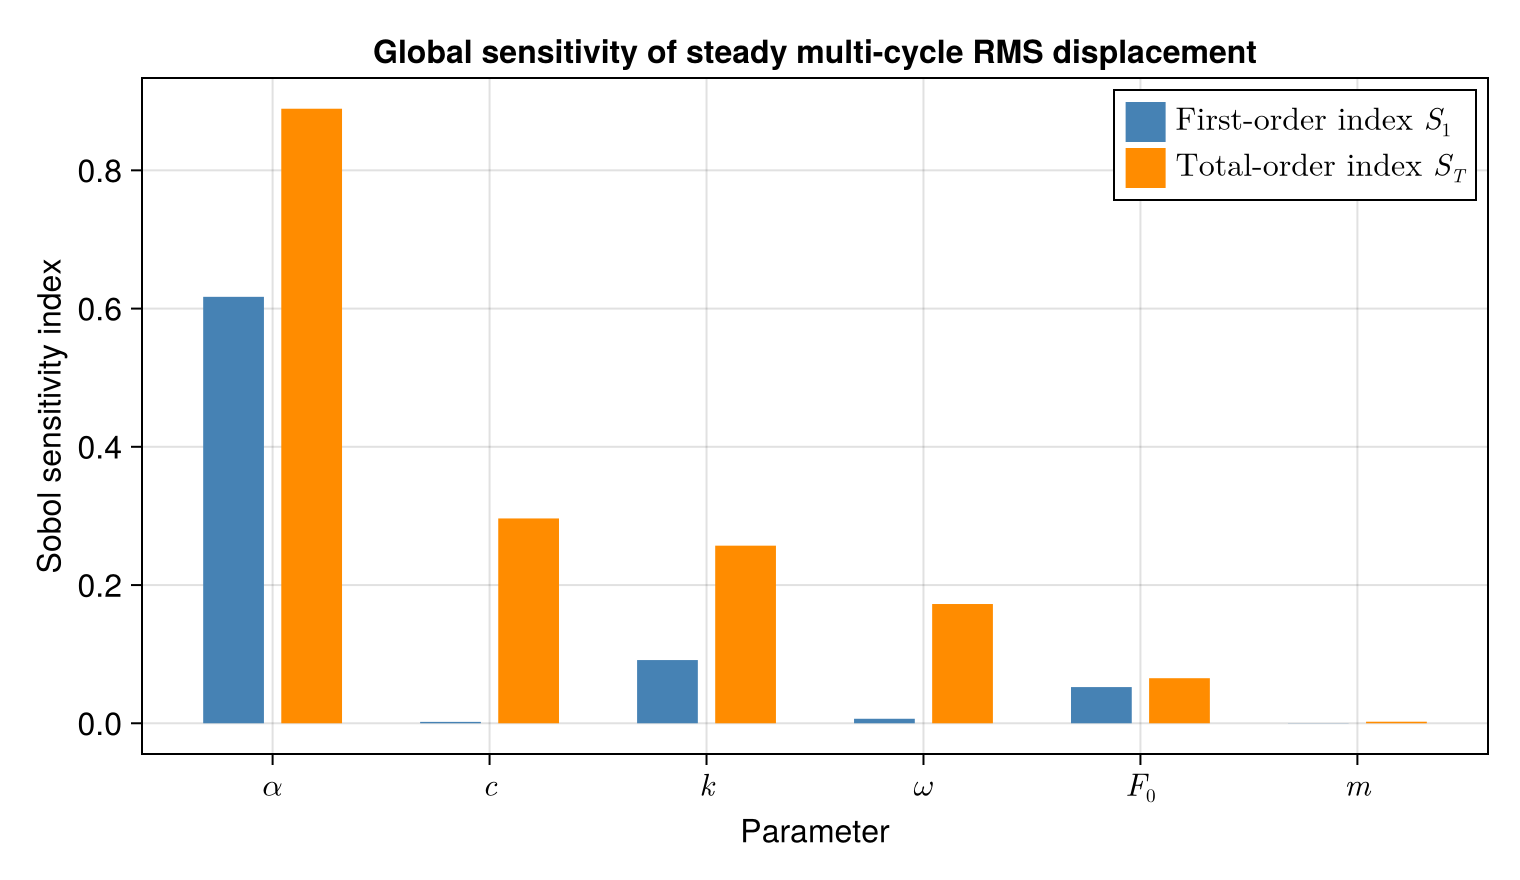

Values plotted in this chart, from the file beside it:
parameter, S1, ST
alpha, 0.617, 0.8891
c, 0.002018, 0.2963
k, 0.09146, 0.257
omega, 0.006516, 0.1725
F0, 0.05235, 0.06519
m, 0.0002502, 0.002253
